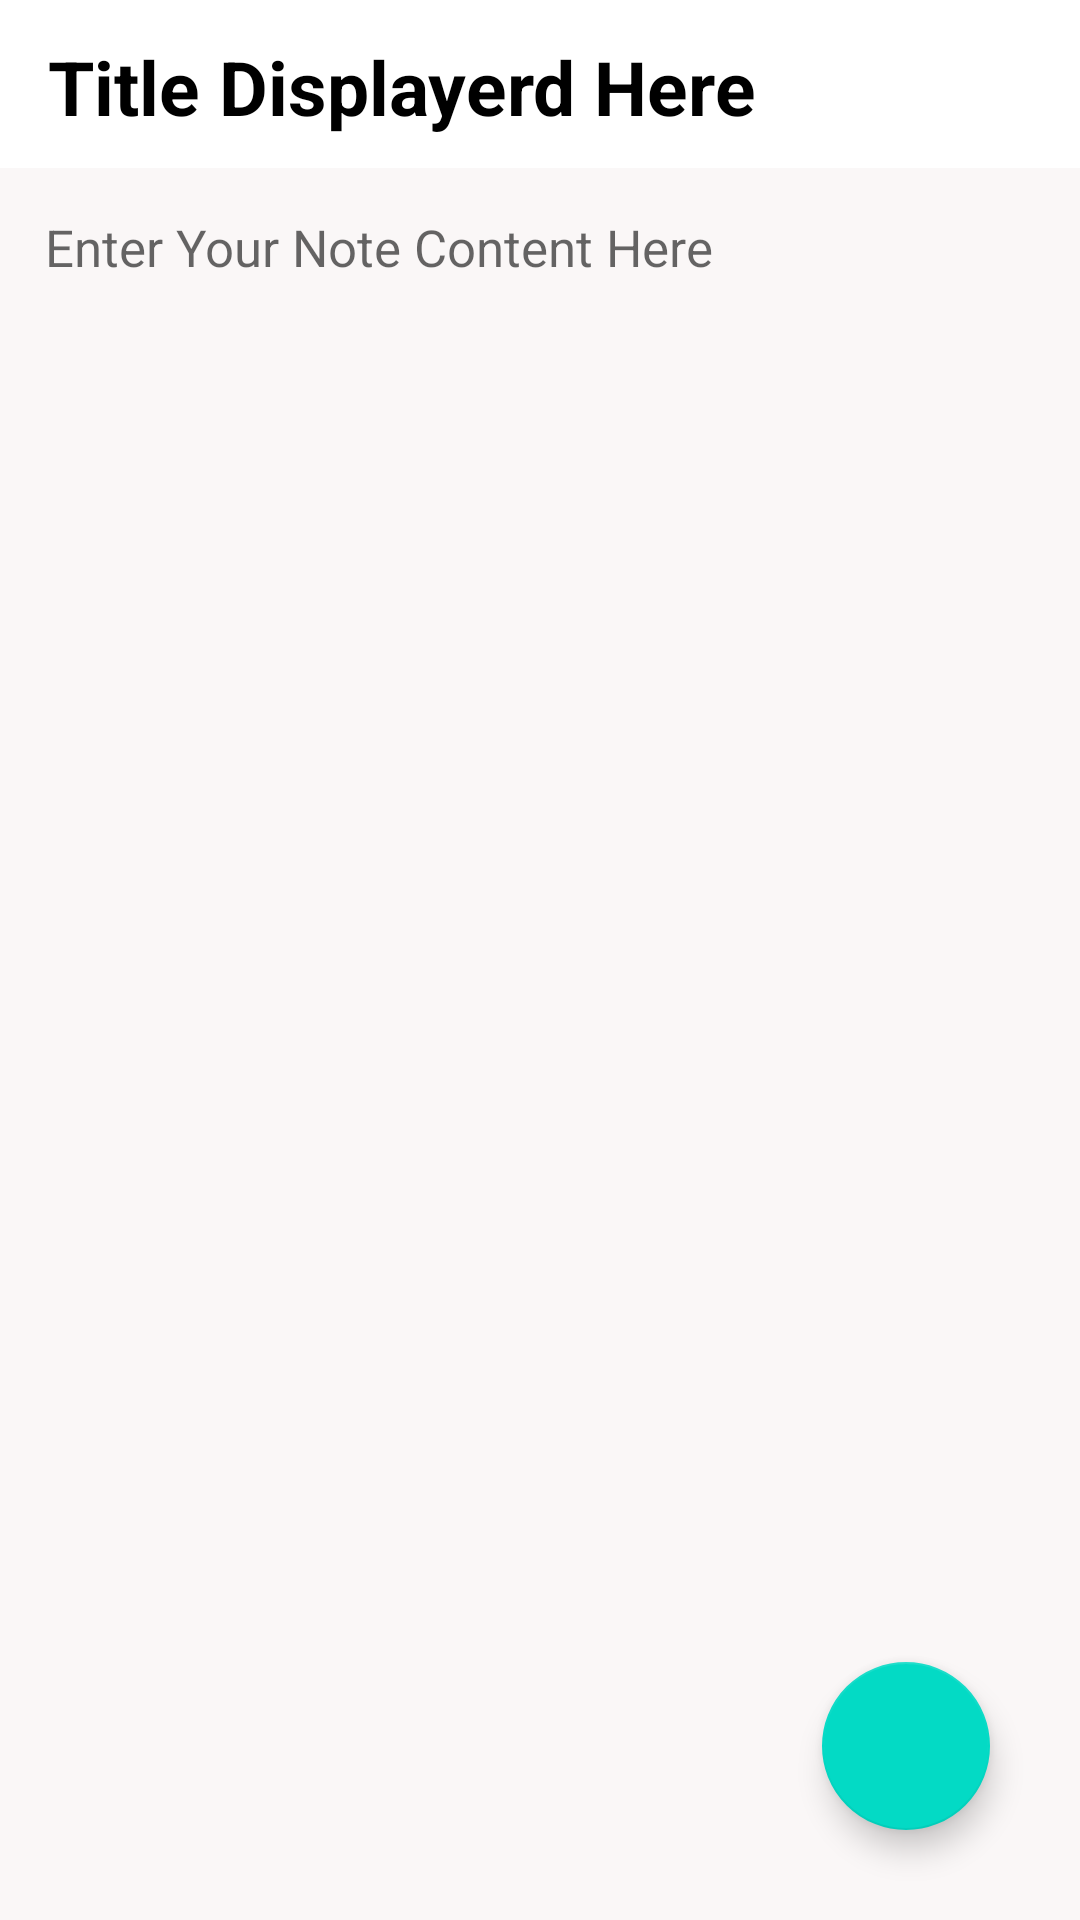

Reconstruct the res/layout file that produces this screen, plus the resources it refers to.
<!-- AndroidManifest.xml: application theme Theme.NoteApp -->
<!-- res/layout/activity_notedetails.xml -->
<?xml version="1.0" encoding="utf-8"?>
<RelativeLayout xmlns:android="http://schemas.android.com/apk/res/android"
    xmlns:app="http://schemas.android.com/apk/res-auto"
    xmlns:tools="http://schemas.android.com/tools"
    android:layout_width="match_parent"
    android:layout_height="match_parent"
    tools:context=".notedetails">

    <androidx.appcompat.widget.Toolbar
        android:layout_width="match_parent"
        android:layout_height="?attr/actionBarSize"
        android:id="@+id/toolbarofnotedetail"
        android:background="@color/white">

        <TextView
            android:layout_width="match_parent"
            android:layout_height="match_parent"
            android:paddingTop="12dp"
            android:textSize="25dp"
            android:textStyle="bold"
            android:text="Title Displayerd Here"
            android:textColor="@color/black"
            android:id="@+id/titleofnotedetail">
        </TextView>


    </androidx.appcompat.widget.Toolbar>

    <EditText
        android:layout_width="match_parent"
        android:layout_height="match_parent"
        android:textSize="17sp"
        android:background="#faf7f7"
        android:gravity="top|left"
        android:textColor="@color/black"
        android:hint="Enter Your Note Content Here"
        android:layout_below="@+id/toolbarofnotedetail"
        android:padding="15sp"
        android:id="@+id/contentofnotedetail">
    </EditText>


    <com.google.android.material.floatingactionbutton.FloatingActionButton
        android:id="@+id/gotoeditnote"
        android:layout_width="wrap_content"
        android:layout_height="wrap_content"
        android:layout_alignParentRight="true"
        android:layout_alignParentBottom="true"
        android:layout_gravity="bottom|end"
        android:layout_marginRight="30dp"
        android:layout_marginBottom="30dp"
        tools:ignore="SpeakableTextPresentCheck"
        android:src="@drawable/editt"
        android:background="#A1F4FB"
        app:maxImageSize="40dp">

    </com.google.android.material.floatingactionbutton.FloatingActionButton>


</RelativeLayout>
<!-- resources referenced by this layout -->
<resources>
  <color name="black">#FF000000</color>
  <color name="white">#FFFFFFFF</color>
  <style name="Theme.NoteApp" parent="Theme.MaterialComponents.DayNight.DarkActionBar">
          
          <item name="colorPrimary">@color/purple_500</item>
          <item name="colorPrimaryVariant">@color/purple_700</item>
          <item name="colorOnPrimary">@color/white</item>
          
          <item name="colorSecondary">@color/teal_200</item>
          <item name="colorSecondaryVariant">@color/teal_700</item>
          <item name="colorOnSecondary">@color/black</item>
          
          <item name="android:statusBarColor" tools:targetApi="l">?attr/colorPrimaryVariant</item>
          
      </style>
  <color name="purple_500">#FF6200EE</color>
  <color name="purple_700">#FF3700B3</color>
  <color name="teal_200">#FF03DAC5</color>
  <color name="teal_700">#FF018786</color>
</resources>
